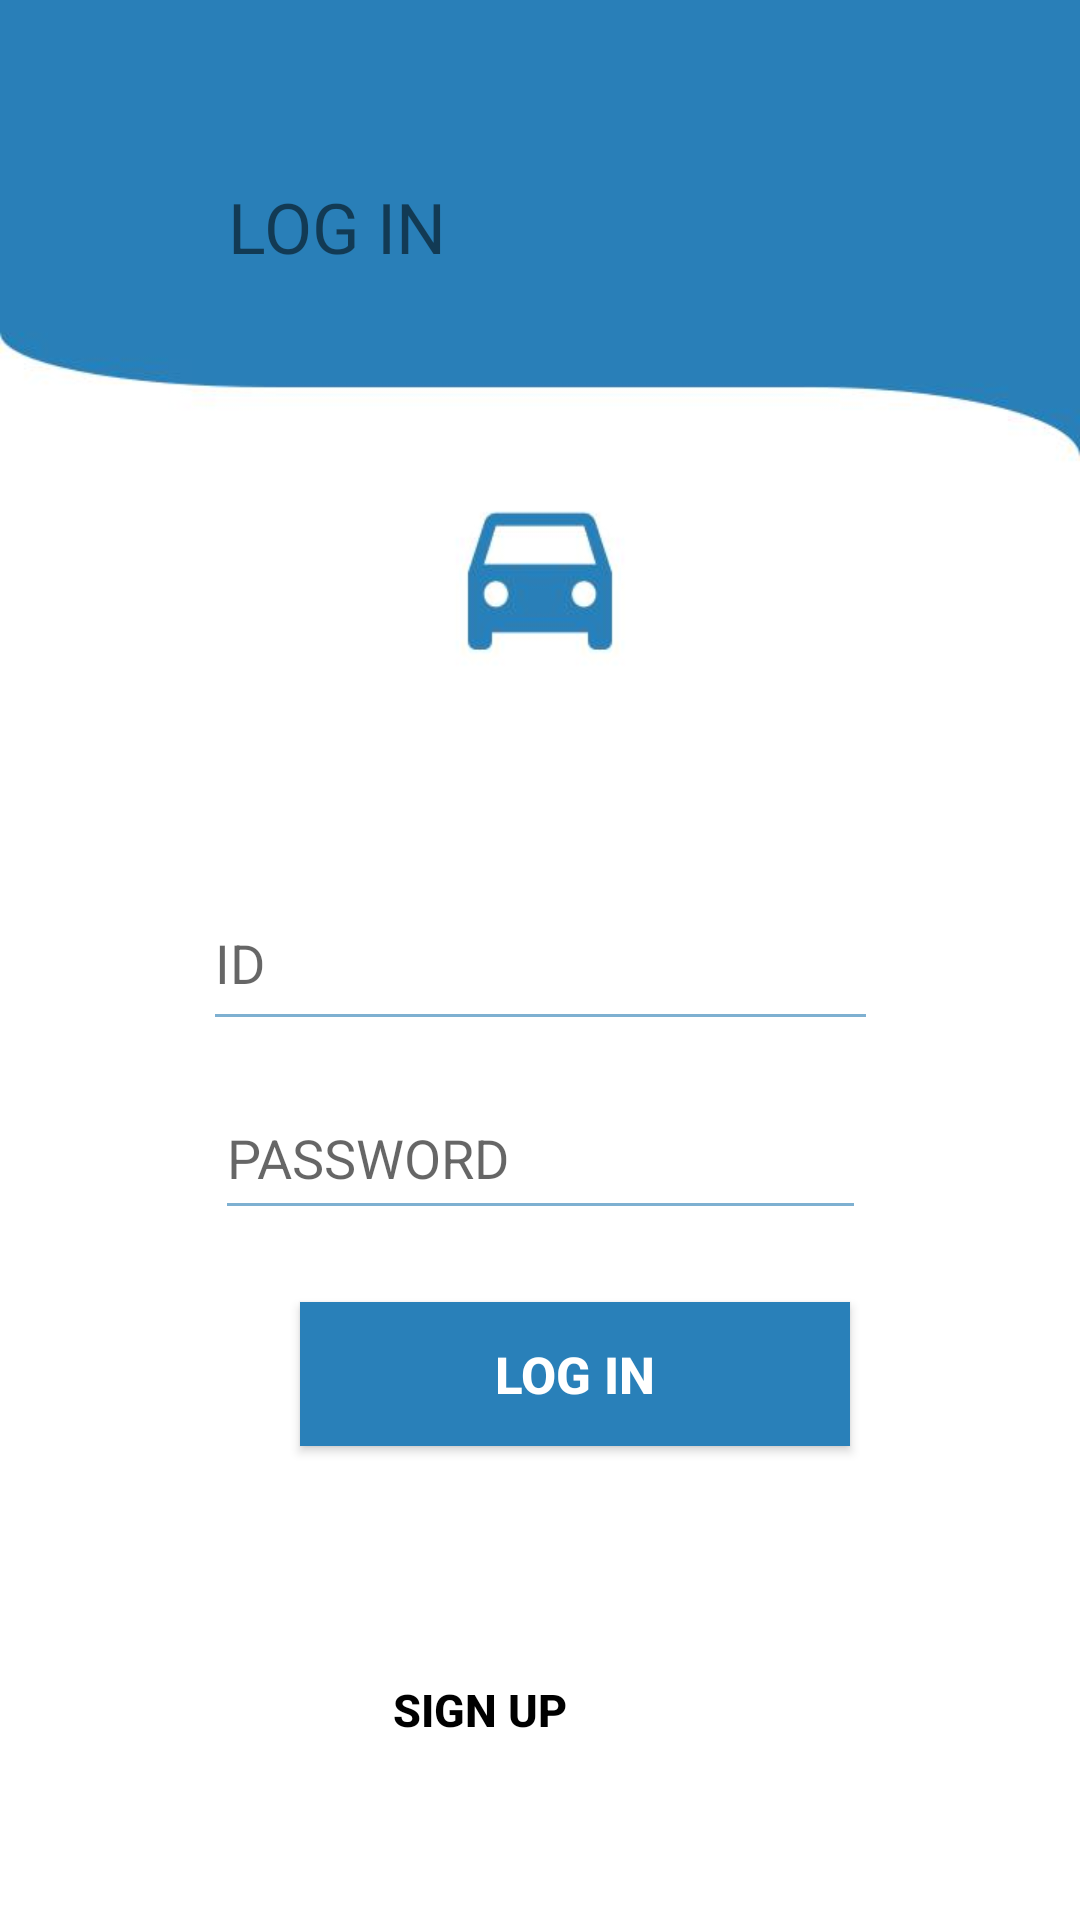

Layout XML and referenced resources for this Android screen:
<!-- AndroidManifest.xml: application theme Theme.MyApplication -->
<!-- res/layout/activity_main.xml -->
<?xml version="1.0" encoding="utf-8"?>
<androidx.constraintlayout.widget.ConstraintLayout xmlns:android="http://schemas.android.com/apk/res/android"
    xmlns:app="http://schemas.android.com/apk/res-auto"
    xmlns:tools="http://schemas.android.com/tools"
    android:layout_width="match_parent"
    android:layout_height="match_parent"
    android:background="@drawable/main">


    <TextView
        android:id="@+id/textView"
        android:layout_width="wrap_content"
        android:layout_height="wrap_content"
        android:layout_marginStart="76dp"
        android:layout_marginTop="60dp"
        android:text="LOG IN"
        android:textSize="70px"
        app:layout_constraintStart_toStartOf="parent"
        app:layout_constraintTop_toTopOf="parent" />

    <Button
        android:id="@+id/btn_login"
        android:layout_width="550px"
        android:layout_height="wrap_content"
        android:layout_marginStart="100dp"
        android:layout_marginTop="24dp"
        android:background="#2980B9"
        android:text="log in"
        android:textColor="#ffffff"
        android:textSize="17dp"
        android:textStyle="bold"
        app:layout_constraintStart_toStartOf="parent"
        app:layout_constraintTop_toBottomOf="@+id/edit_pw" />

    <EditText
        android:id="@+id/edit_pw"
        android:layout_width="217dp"
        android:layout_height="51dp"
        android:layout_marginTop="12dp"
        android:backgroundTint="#7eb0d1"
        android:ems="10"
        android:hint="PASSWORD"
        android:inputType="textPassword"
        app:layout_constraintEnd_toEndOf="parent"
        app:layout_constraintHorizontal_bias="0.502"
        app:layout_constraintStart_toStartOf="parent"
        app:layout_constraintTop_toBottomOf="@+id/edit_id" />

    <EditText
        android:id="@+id/edit_id"
        android:layout_width="225dp"
        android:layout_height="55dp"
        android:layout_marginTop="292dp"
        android:backgroundTint="#7eb0d1"
        android:ems="10"
        android:hint="ID"
        android:inputType="textPersonName"
        app:layout_constraintEnd_toEndOf="parent"
        app:layout_constraintHorizontal_bias="0.502"
        app:layout_constraintStart_toStartOf="parent"
        app:layout_constraintTop_toTopOf="parent" />

    <Button
        android:id="@+id/btn_register"
        android:layout_width="wrap_content"
        android:layout_height="wrap_content"
        android:layout_marginTop="136dp"
        android:layout_marginEnd="156dp"
        android:background="#00ff0000"
        android:text="SIGN up"
        android:textColor="#000000"
        android:textSize="15dp"
        android:textStyle="bold"
        app:layout_constraintEnd_toEndOf="parent"
        app:layout_constraintTop_toBottomOf="@+id/edit_pw" />


</androidx.constraintlayout.widget.ConstraintLayout>
<!-- resources referenced by this layout -->
<resources>
  <!-- drawable main: jpg bitmap (drawable-v24, 17781 bytes) -->
  <style name="Theme.MyApplication" parent="Theme.MaterialComponents.DayNight.DarkActionBar">
          
          <item name="colorPrimary">#2980B9</item>
          <item name="colorPrimaryVariant">#2980B9</item>
          <item name="colorOnPrimary">#2980B9</item>
          
          <item name="colorSecondary">#2980B9</item>
          <item name="colorSecondaryVariant">#2980B9</item>
          <item name="colorOnSecondary">#2980B9</item>
          
          <item name="android:statusBarColor" tools:targetApi="l">?attr/colorPrimaryVariant</item>
          
          <item name="windowActionBar">false</item>
          <item name="windowNoTitle">true</item>
      </style>
</resources>
